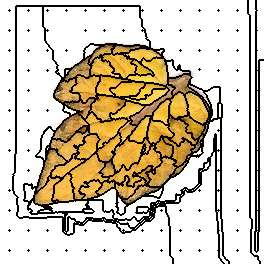

The data file committed next to this chart (first rows):
144, 144, 144, 144, 144, 144, 144, 144, 144, 144, 144, 144, 144, 144, 144, 144, 144, 144, 144, 144, 144, 144, 144, 144
144, 144, 144, 144, 144, 144, 144, 144, 144, 144, 144, 144, 144, 144, 144, 144, 144, 144, 144, 144, 144, 144, 144, 144
144, 144, 144, 144, 144, 144, 144, 144, 144, 144, 144, 144, 144, 144, 144, 144, 144, 144, 144, 144, 144, 144, 144, 144
144, 144, 144, 144, 144, 144, 144, 144, 144, 144, 144, 144, 144, 144, 144, 144, 144, 144, 144, 144, 144, 144, 144, 144
144, 144, 144, 144, 144, 144, 144, 144, 144, 144, 144, 144, 144, 144, 144, 144, 144, 144, 144, 144, 144, 144, 144, 144
144, 144, 144, 144, 144, 144, 144, 144, 144, 144, 144, 144, 144, 144, 144, 144, 144, 144, 144, 144, 144, 144, 144, 144
144, 144, 144, 144, 144, 144, 144, 144, 144, 144, 144, 144, 144, 144, 144, 144, 99, 99, 99, 99, 99, 99, 99, 99
144, 144, 144, 144, 144, 144, 144, 144, 144, 144, 144, 144, 144, 144, 144, 144, 99, 99, 99, 99, 99, 99, 99, 99
144, 144, 144, 144, 144, 144, 144, 144, 144, 144, 144, 144, 144, 144, 144, 144, 99, 99, 99, 99, 99, 99, 99, 99
144, 144, 144, 144, 144, 144, 144, 144, 144, 144, 144, 144, 144, 144, 144, 144, 99, 99, 99, 99, 99, 99, 99, 99
144, 144, 144, 144, 144, 144, 144, 144, 144, 2, 144, 144, 144, 144, 144, 144, 99, 99, 99, 99, 99, 99, 99, 99
144, 144, 144, 144, 144, 144, 144, 144, 144, 144, 144, 144, 144, 144, 144, 144, 99, 99, 99, 99, 99, 99, 99, 99
144, 144, 144, 144, 144, 144, 144, 144, 144, 144, 144, 144, 144, 144, 144, 144, 99, 99, 99, 99, 99, 99, 99, 99
144, 144, 144, 144, 144, 144, 144, 144, 144, 144, 144, 144, 144, 144, 144, 144, 99, 99, 99, 99, 99, 99, 99, 99
144, 144, 144, 144, 144, 144, 144, 144, 144, 144, 144, 144, 144, 144, 144, 144, 99, 99, 99, 99, 99, 99, 99, 99
144, 144, 144, 144, 144, 144, 144, 144, 144, 144, 144, 144, 144, 144, 144, 144, 99, 99, 99, 99, 99, 99, 99, 99
144, 144, 144, 144, 144, 144, 144, 144, 144, 144, 144, 144, 144, 144, 144, 144, 99, 99, 99, 99, 99, 99, 99, 99
144, 144, 144, 144, 144, 144, 144, 144, 144, 144, 144, 144, 144, 144, 144, 144, 99, 99, 99, 99, 99, 99, 99, 99
144, 144, 144, 144, 144, 144, 144, 144, 144, 144, 144, 144, 144, 144, 144, 144, 99, 99, 99, 99, 99, 99, 99, 99
144, 144, 144, 144, 144, 144, 144, 144, 144, 144, 144, 144, 144, 144, 144, 144, 99, 99, 99, 99, 99, 99, 99, 99
144, 144, 144, 144, 144, 144, 144, 144, 144, 144, 144, 144, 144, 144, 144, 144, 99, 99, 99, 99, 99, 99, 99, 99
144, 144, 144, 144, 144, 144, 144, 144, 144, 144, 144, 144, 144, 144, 144, 144, 99, 99, 99, 99, 99, 99, 99, 99
144, 144, 144, 144, 144, 144, 144, 144, 144, 144, 144, 144, 144, 144, 144, 144, 99, 99, 99, 99, 99, 99, 99, 99
144, 144, 144, 144, 144, 144, 144, 144, 144, 144, 144, 144, 144, 144, 144, 144, 99, 99, 99, 99, 99, 99, 99, 99
144, 144, 144, 144, 144, 144, 144, 144, 144, 144, 144, 144, 144, 144, 144, 144, 99, 99, 99, 99, 99, 99, 99, 99
144, 144, 144, 144, 144, 144, 144, 144, 144, 144, 144, 144, 144, 144, 144, 144, 99, 99, 99, 99, 99, 99, 99, 99
144, 144, 144, 144, 144, 144, 144, 144, 144, 144, 144, 144, 144, 144, 144, 144, 99, 99, 99, 99, 99, 99, 99, 99
144, 144, 144, 144, 144, 144, 144, 144, 144, 144, 144, 144, 144, 144, 144, 144, 99, 99, 99, 99, 99, 99, 99, 99
144, 144, 144, 144, 144, 144, 144, 144, 144, 144, 144, 144, 144, 144, 144, 144, 99, 99, 99, 99, 99, 99, 99, 99
144, 144, 144, 144, 144, 144, 144, 144, 144, 144, 144, 144, 144, 144, 144, 144, 99, 99, 99, 99, 99, 99, 99, 99
144, 144, 144, 144, 144, 144, 144, 144, 144, 15, 144, 144, 144, 144, 144, 144, 99, 99, 99, 99, 99, 99, 99, 99
144, 144, 144, 144, 144, 144, 144, 144, 144, 144, 144, 144, 144, 144, 144, 144, 99, 99, 99, 99, 99, 99, 99, 99
144, 144, 144, 144, 144, 144, 144, 144, 144, 144, 144, 144, 144, 144, 144, 144, 99, 99, 99, 99, 99, 99, 99, 99
144, 144, 144, 144, 144, 144, 144, 144, 144, 144, 144, 144, 144, 144, 144, 144, 99, 99, 99, 99, 99, 99, 99, 99
144, 144, 144, 144, 144, 144, 144, 144, 144, 144, 144, 144, 144, 144, 144, 144, 99, 99, 99, 99, 99, 99, 99, 99
144, 144, 144, 144, 144, 144, 144, 144, 144, 144, 144, 144, 144, 144, 144, 144, 99, 99, 99, 99, 99, 99, 99, 99
144, 144, 144, 144, 144, 144, 144, 144, 144, 144, 144, 144, 144, 144, 144, 144, 99, 99, 99, 99, 99, 99, 99, 99
144, 144, 144, 144, 144, 144, 144, 144, 144, 144, 144, 144, 144, 144, 144, 144, 99, 99, 99, 99, 99, 99, 99, 99
144, 144, 144, 144, 144, 144, 144, 144, 144, 144, 144, 144, 144, 144, 144, 144, 99, 99, 99, 99, 99, 99, 99, 99
144, 144, 144, 144, 144, 144, 144, 144, 144, 144, 144, 144, 144, 144, 144, 144, 99, 99, 99, 99, 99, 99, 99, 99
144, 144, 144, 144, 144, 144, 144, 144, 144, 144, 144, 144, 144, 144, 144, 144, 99, 99, 99, 99, 99, 99, 99, 99
144, 144, 144, 144, 144, 144, 144, 144, 144, 144, 144, 144, 144, 144, 144, 144, 99, 99, 99, 99, 99, 99, 99, 99
144, 144, 144, 144, 144, 144, 144, 144, 144, 144, 144, 144, 144, 144, 144, 144, 99, 99, 99, 99, 99, 99, 99, 99
144, 144, 144, 144, 144, 144, 144, 144, 144, 144, 144, 144, 144, 144, 144, 144, 99, 99, 99, 99, 99, 99, 99, 99
144, 144, 144, 144, 144, 144, 144, 144, 144, 144, 144, 144, 144, 144, 144, 144, 99, 99, 99, 99, 99, 99, 99, 99
144, 144, 144, 144, 144, 144, 144, 144, 144, 144, 144, 144, 144, 144, 144, 144, 99, 99, 99, 99, 99, 99, 99, 99
144, 144, 144, 144, 144, 144, 144, 144, 144, 144, 144, 144, 144, 144, 144, 144, 99, 99, 99, 99, 99, 99, 99, 99
144, 144, 144, 144, 144, 144, 144, 144, 144, 144, 144, 144, 144, 144, 144, 144, 99, 99, 99, 99, 99, 99, 99, 99
144, 144, 144, 144, 144, 144, 144, 144, 144, 144, 144, 144, 144, 144, 144, 144, 99, 99, 99, 99, 99, 99, 99, 99
144, 144, 144, 144, 144, 144, 144, 144, 144, 144, 144, 144, 144, 144, 144, 144, 99, 99, 99, 99, 99, 99, 99, 99
144, 144, 144, 144, 144, 144, 144, 144, 144, 33, 144, 144, 144, 144, 144, 144, 99, 99, 99, 99, 99, 99, 99, 99
144, 144, 144, 144, 144, 144, 144, 144, 144, 144, 144, 144, 144, 144, 144, 144, 99, 99, 99, 99, 99, 99, 99, 99
144, 144, 144, 144, 144, 144, 144, 144, 144, 144, 144, 144, 144, 144, 144, 144, 99, 99, 99, 99, 99, 99, 99, 99
144, 144, 144, 144, 144, 144, 144, 144, 144, 144, 144, 144, 144, 144, 144, 144, 99, 99, 99, 99, 99, 99, 99, 99
144, 144, 144, 144, 144, 144, 144, 144, 144, 144, 144, 144, 144, 144, 144, 144, 99, 99, 99, 99, 99, 99, 99, 99
144, 144, 144, 144, 144, 144, 144, 144, 144, 144, 144, 144, 144, 144, 144, 144, 99, 99, 99, 99, 99, 99, 99, 99
144, 144, 144, 144, 144, 144, 144, 144, 144, 144, 144, 144, 144, 144, 144, 144, 99, 99, 99, 99, 99, 99, 99, 99
144, 144, 144, 144, 144, 144, 144, 144, 144, 144, 144, 144, 144, 144, 144, 144, 99, 99, 99, 99, 99, 99, 99, 99
144, 144, 144, 144, 144, 144, 144, 144, 144, 144, 144, 144, 144, 144, 144, 144, 99, 99, 99, 99, 99, 99, 99, 99
144, 144, 144, 144, 144, 144, 144, 144, 144, 144, 144, 144, 144, 144, 144, 144, 99, 99, 99, 99, 99, 99, 99, 99
144, 144, 144, 144, 144, 144, 144, 144, 144, 144, 144, 144, 144, 144, 144, 144, 99, 99, 99, 99, 99, 99, 99, 99
... 203 more rows
